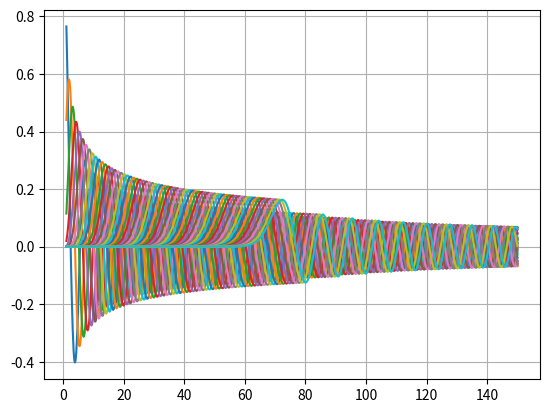
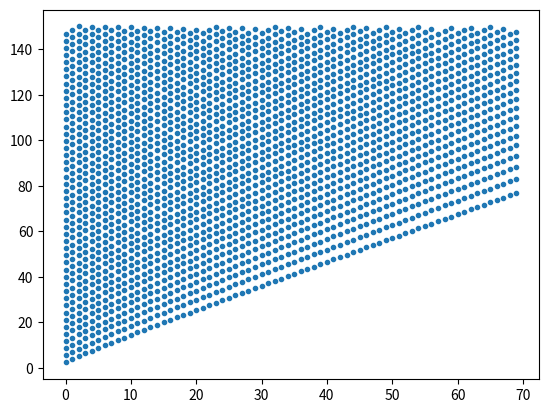

These charts were generated, in order, by the following Python code:
# -*- coding: utf-8 -*-
"""
Created on Mon Mar 21 18:48:05 2022
@author: Anna Rodriguez
"""

import numpy as np
from scipy import special
import matplotlib.pyplot as plt

def bisection(x,v,tol):
    a = x[0]
    b = x[-1]
    y = int(len(x)/2)
    if np.sign(special.jv(v,a)) == np.sign(special.jv(v,b)):
        if np.sign(special.jv(v,a)) != np.sign(special.jv(v,(a+b)/2)):
            return bisection(x[0:y],v,tol)
        elif np.sign(special.jv(v,b)) != np.sign(special.jv(v,(a+b)/2)):
            return bisection(x[y:-1],v,tol)
        else:
            return 999
    m = (a+b)/2
    if np.abs(special.jv(v,m)) < tol:
        return m
    elif np.sign(special.jv(v,a)) == np.sign(special.jv(v,m)):
        return bisection(x[y:-1],v,tol) # m closer than a
    elif np.sign(special.jv(v,b)) == np.sign(special.jv(v,m)):
        return bisection(x[0:y],v,tol) # m closer than b

v = np.arange(0,70)
x = np.linspace(1,150,1000)
nrroots = 300

plt.figure()
plt.grid(True)
for i in range (0,len(v)):
    plt.plot(x,special.jv(v[i],x)) #bessel functions of first order
plt.show()

m = np.zeros(len(v))
xmin = np.empty((len(v),nrroots),float)
xmax = np.empty((len(v),nrroots),float)
roots0 = np.array([])

for n in range(0,nrroots):
    xmin[0][n] = np.pi*(n+0.75)
    xmax[0][n] = np.pi*(n+0.8)
    if xmin[0][n] >= x[0] and xmax[0][n] <= x[-1]:
        r = bisection(np.linspace(xmin[0][n],xmax[0][n],1000),v[0],0.001)
        m[0] += 1
        if r != 999:
            roots0 = np.append(roots0,r)
    elif xmin[0][n] <= x[0] and xmax[0][n] >= x[0]:
        r1 = bisection(np.linspace(x[0],xmax[0][n],1000),v[0],0.001)
        if r1 != 999:
            m[0] += 1
            roots0 = np.append(roots0,r1)
    elif xmin[0][n] <= x[-1] and xmax[0][n] >= x[-1]:
        r2 = bisection(np.linspace(xmin[0][n],x[-1],1000),v[0],0.001)
        if r2 != 999:
            m[0] += 1
            roots0 = np.append(roots0,r2)
#print('J 0 has',m[0],'roots')

lyst = []
root = np.zeros((len(v),nrroots),float)

for k in v:
    roots = np.array([[]])
    for n in range(0,nrroots):
        if k == 1 and n < len(roots0):
            xmin[k][n] = roots0[n] + 1
            xmax[k][n] = roots0[n] + np.pi/2
        else:
            xmin[k][n] = root[k-1][n] + 1
            xmax[k][n] = root[k-1][n]+ np.pi/2
        if xmin[k][n] >= x[0] and xmax[k][n] <= x[-1]:  
            m = (xmax[k][n] + xmin[k][n])/2
            rr = bisection(np.linspace(xmin[k][n],m,10000),v[k],0.0001)
            r = bisection(np.linspace(m,xmax[k][n],10000),v[k],0.001)
            if r != 999:
                roots = np.append(roots,r)
                root[k][n] = r
            elif rr != 999:
                roots = np.append(roots,rr)
                root[k][n] = rr
        elif xmin[k][n] <= x[0] and xmax[k][n] >= x[0]:
            r1 = bisection(np.linspace(x[0],xmax[k][n],10000),v[k],0.0001)
            if r1 != 999:
                roots = np.append(roots,r1)
                root[k][n] = r1
        elif xmin[k][n] <= x[-1] and xmax[k][n] >= x[-1]:
            r2 = bisection(np.linspace(xmin[k][n],x[-1],10000),v[k],0.0001)
            if r2 != 999:
                roots = np.append(roots,r2)
                root[k][n] = r2
    if k == 0:
        for xr in roots0:
            lyst.append((0,round(xr,2)))
    elif k != 0:
        for xr in roots:
            lyst.append((k,round(xr,2)))

        
lyst.sort(key = lambda v: v[1])            
#print('Here comes the long list!')
#print(lyst)
np.savetxt('roots.txt', lyst, fmt="%.3f", header="nr  root")

k = [v[0] for v in lyst]
xr = [v[1] for v in lyst]
plt.plot(k,xr,'.')
plt.show()
